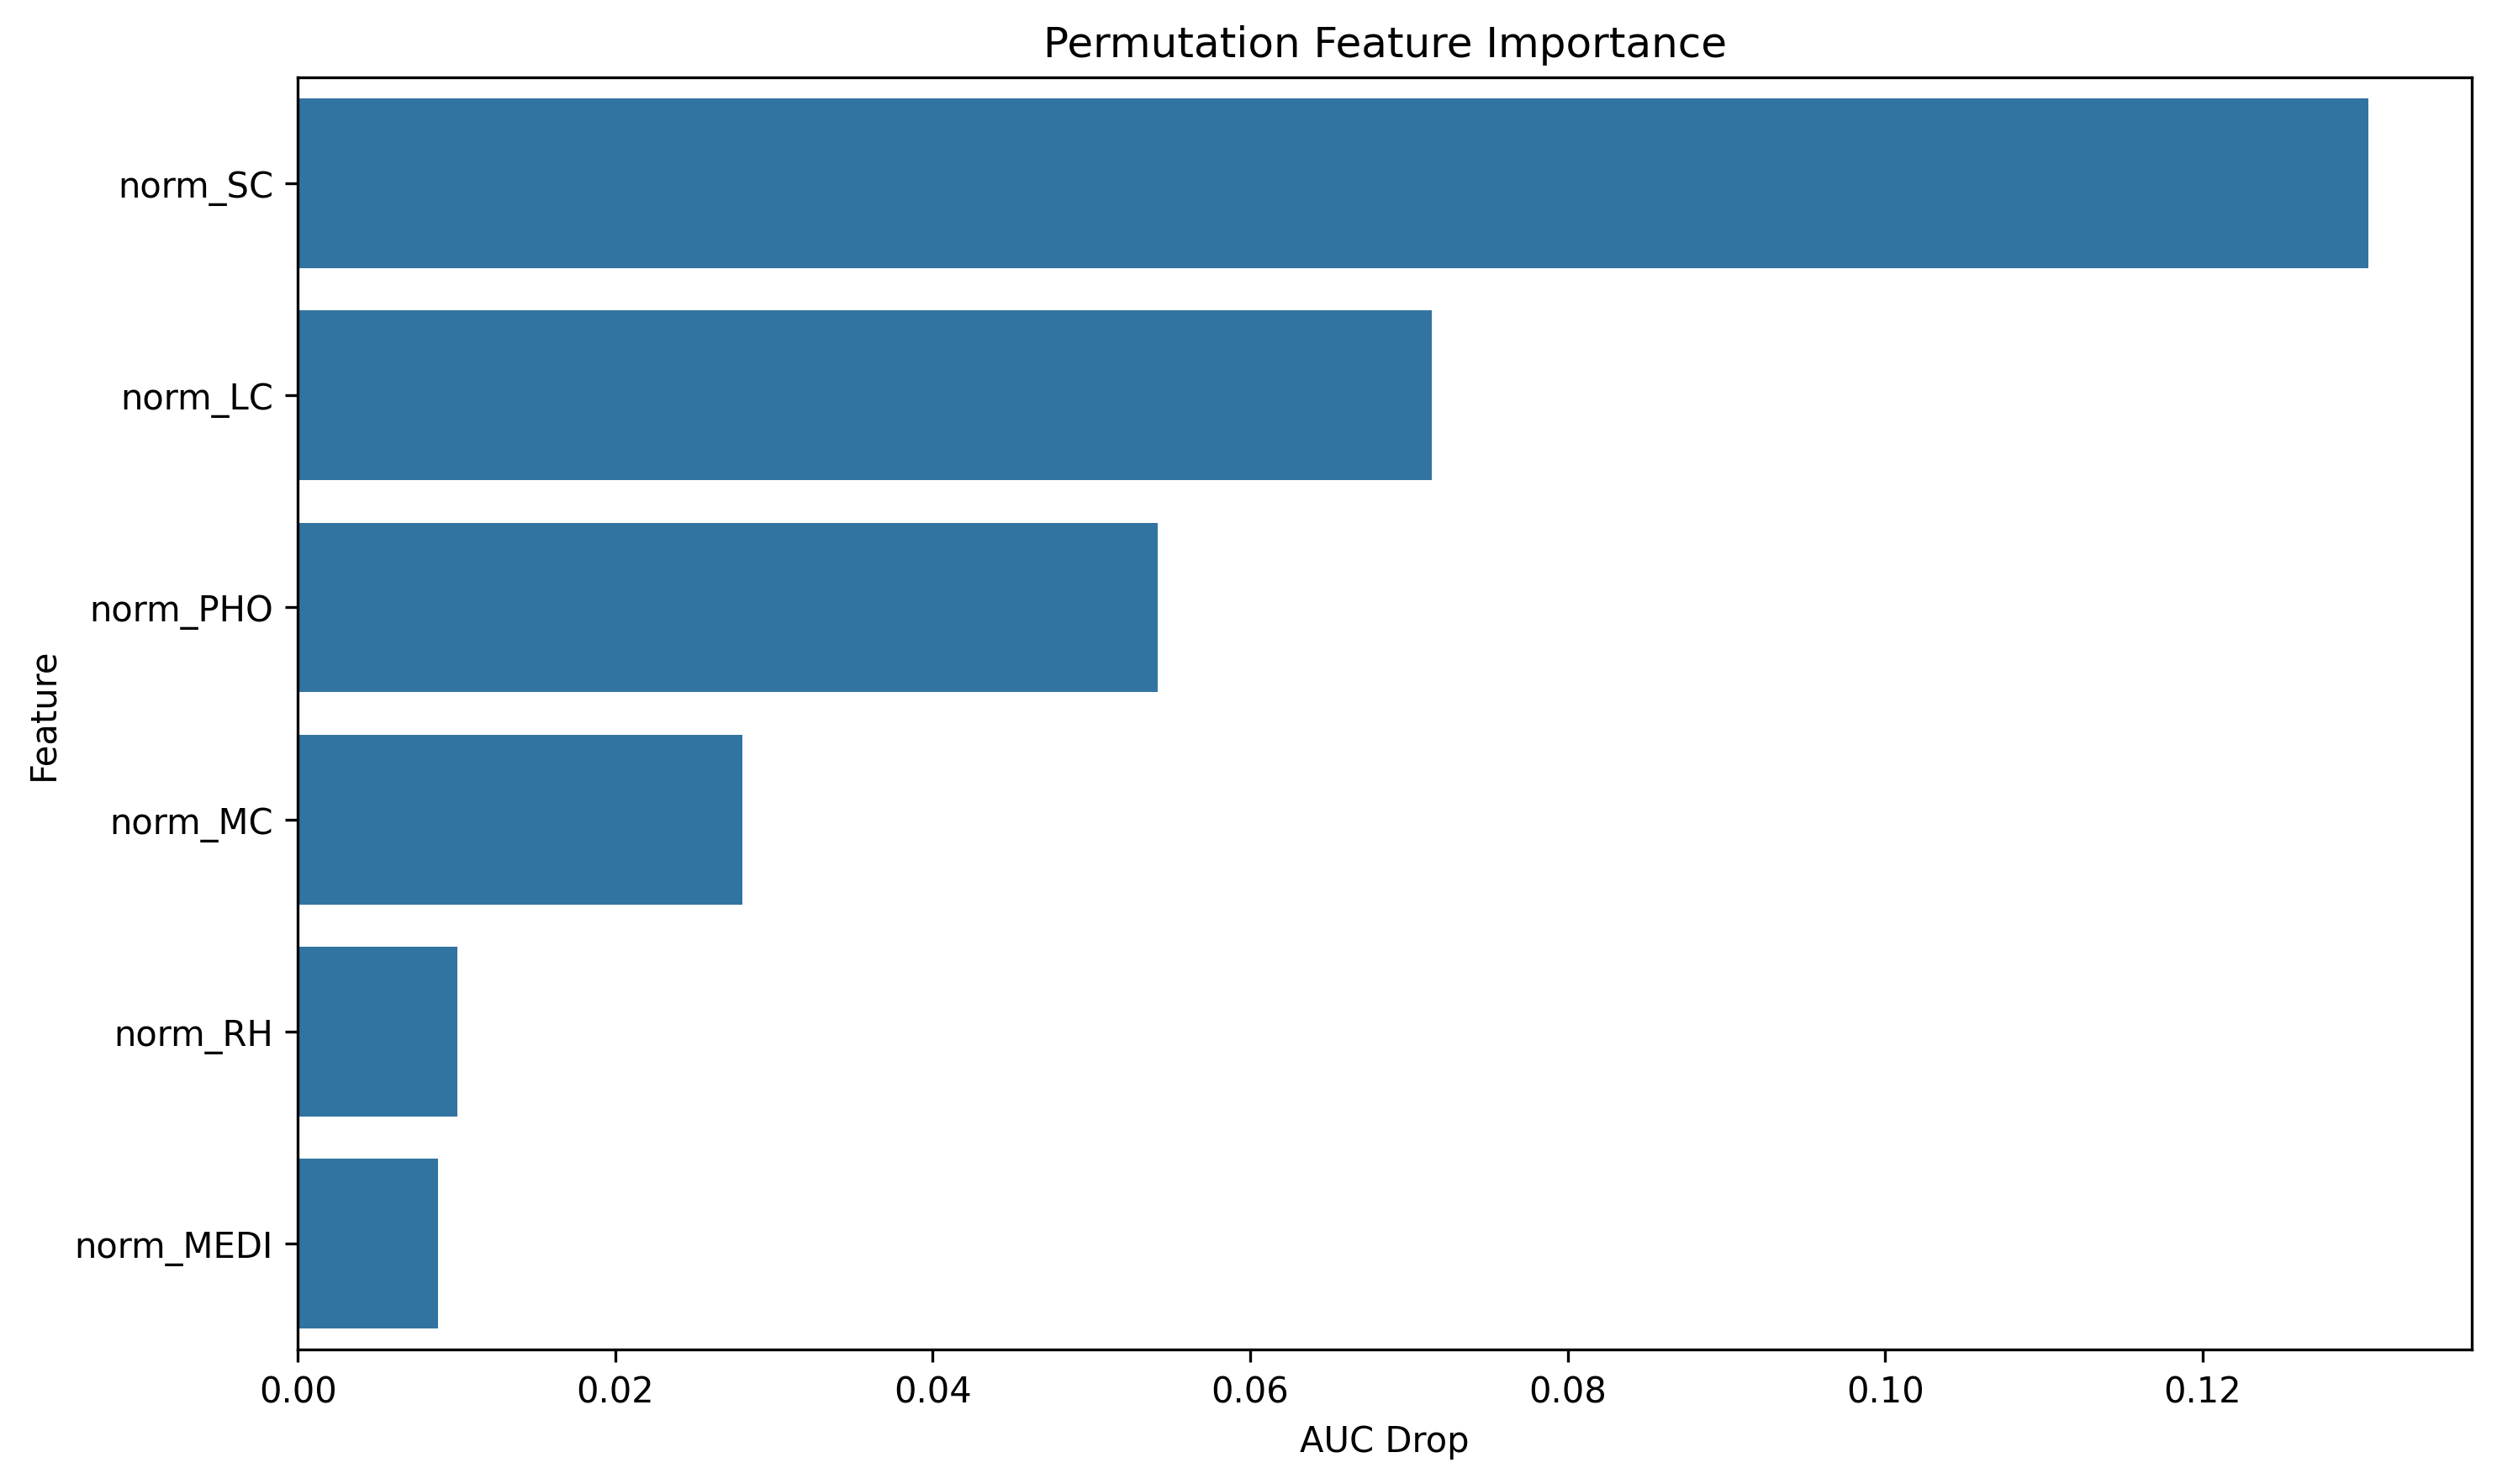

Data behind this chart, as committed beside it:
feature, importance
norm_SC, 0.1304
norm_LC, 0.07146
norm_PHO, 0.05417
norm_MC, 0.028
norm_RH, 0.01006
norm_MEDI, 0.008861
